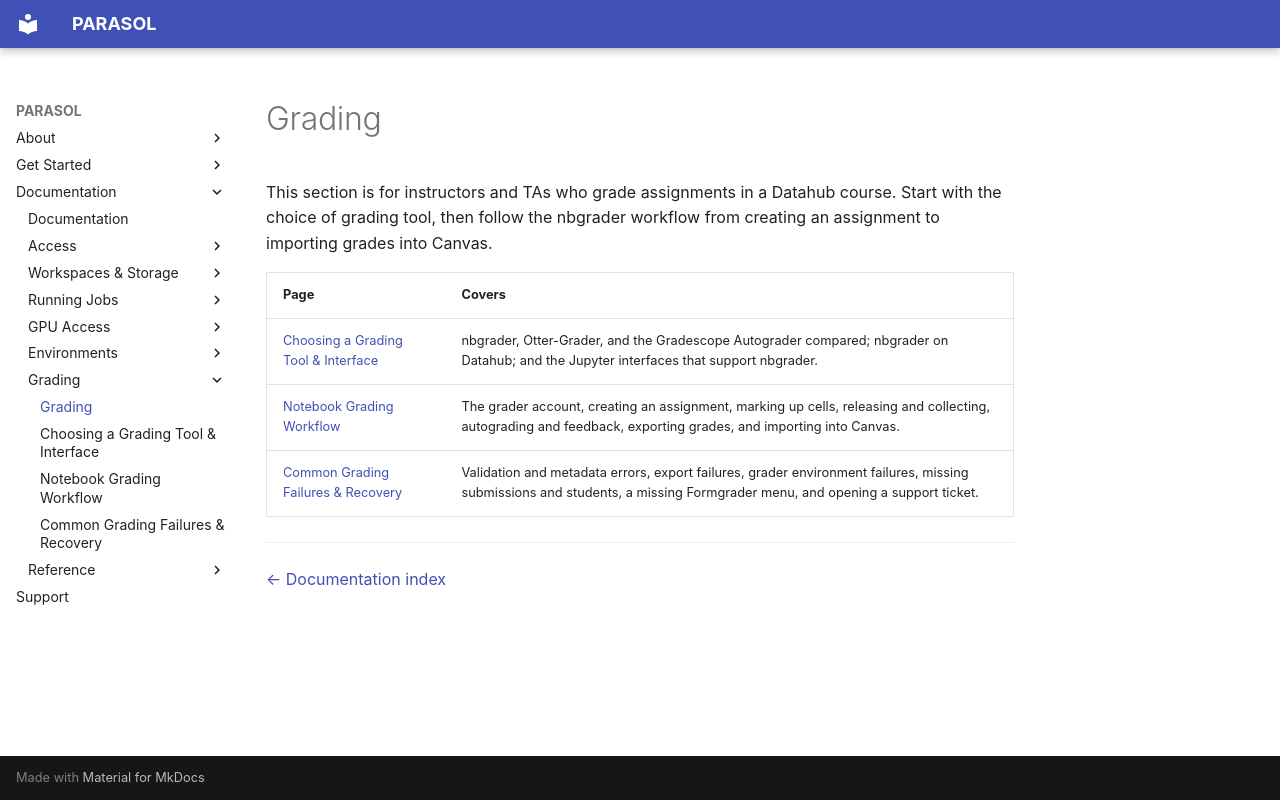

repository: ucsd-ets/parasol-docs-preview2 · page: grading/index.html · generator: mkdocs

# Grading

This section is for instructors and TAs who grade assignments in a Datahub
course. Start with the choice of grading tool, then follow the nbgrader
workflow from creating an assignment to importing grades into Canvas.

| Page | Covers |
|---|---|
| [Choosing a Grading Tool & Interface](choosing-a-grading-tool.md) | nbgrader, Otter-Grader, and the Gradescope Autograder compared; nbgrader on Datahub; and the Jupyter interfaces that support nbgrader. |
| [Notebook Grading Workflow](notebook-grading-workflow.md) | The grader account, creating an assignment, marking up cells, releasing and collecting, autograding and feedback, exporting grades, and importing into Canvas. |
| [Common Grading Failures & Recovery](grading-failures.md) | Validation and metadata errors, export failures, grader environment failures, missing submissions and students, a missing Formgrader menu, and opening a support ticket. |

---

[← Documentation index](../README.md)
